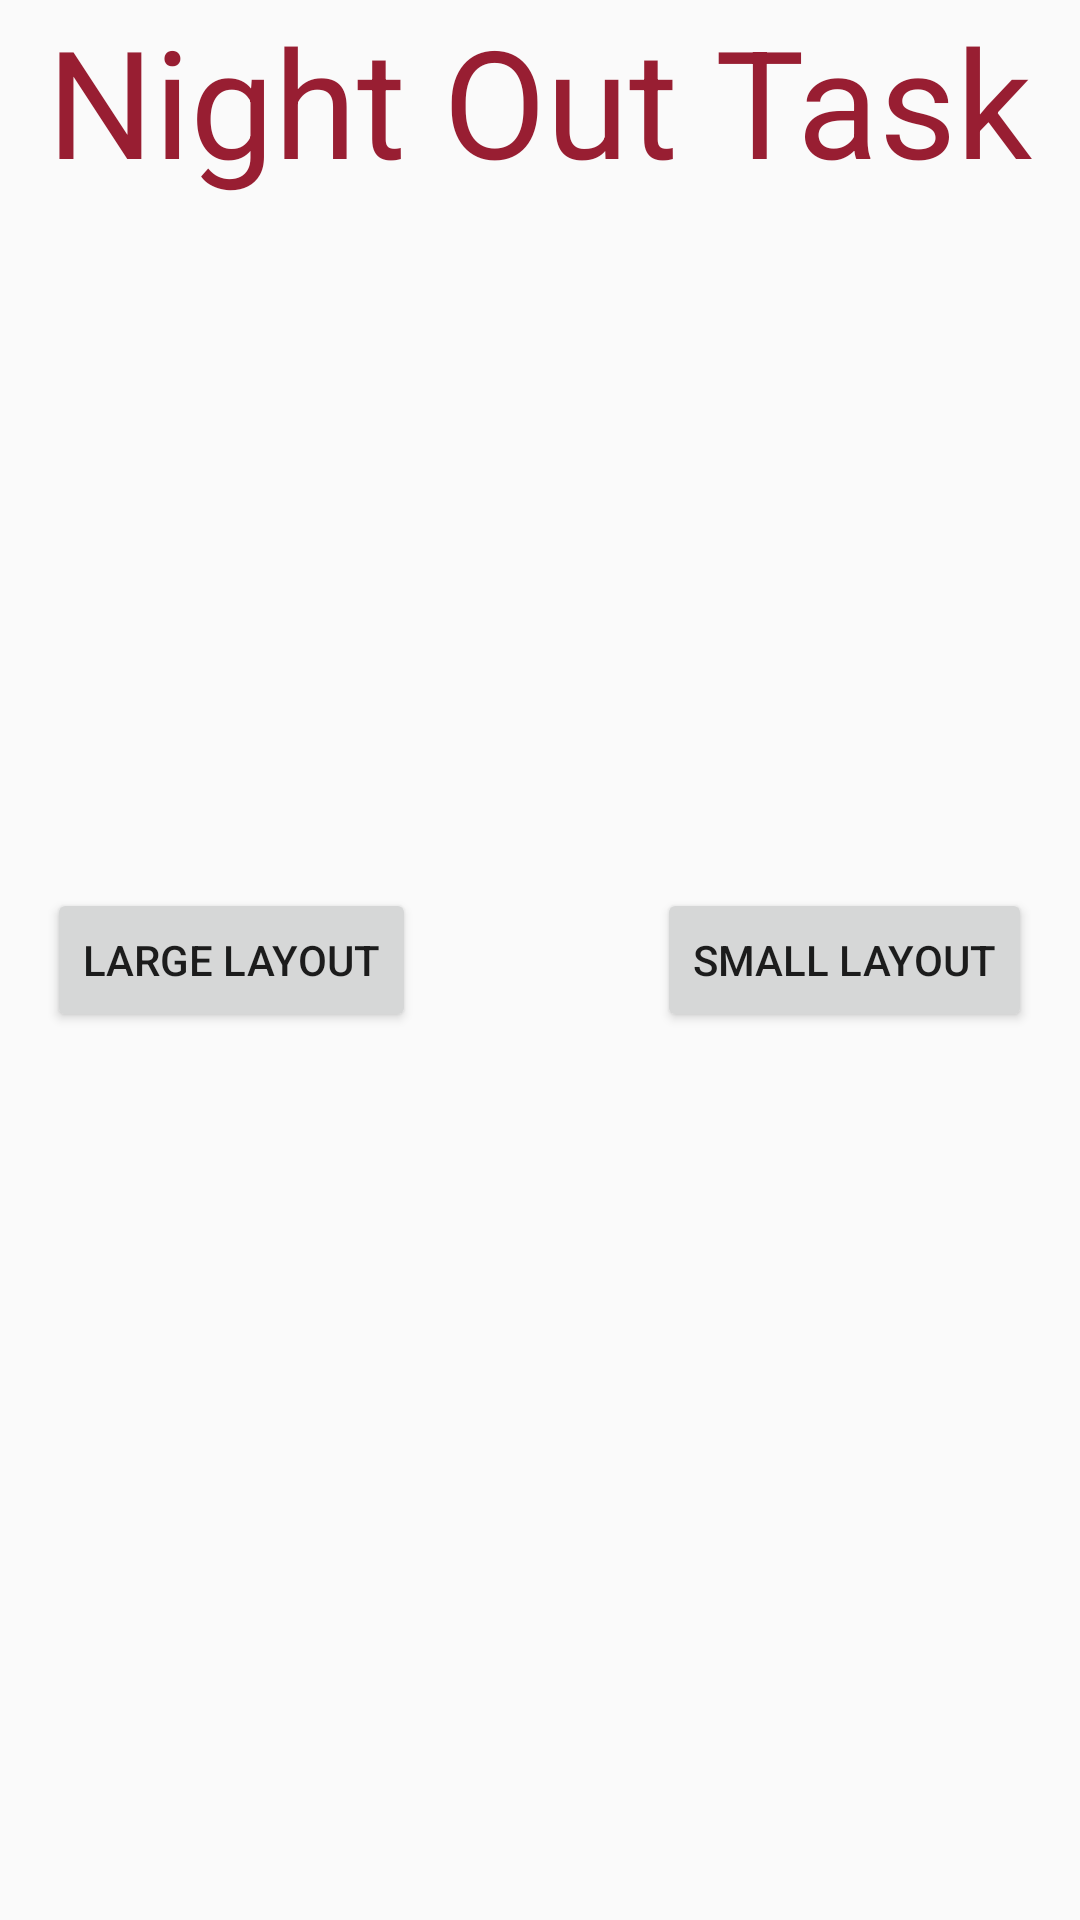

Write the Android layout XML for this screen, with the resource values it uses.
<!-- AndroidManifest.xml: application theme AppTheme -->
<!-- res/layout/activity_main2.xml -->
<?xml version="1.0" encoding="utf-8"?>
<RelativeLayout xmlns:android="http://schemas.android.com/apk/res/android"
    xmlns:tools="http://schemas.android.com/tools"
    android:layout_width="match_parent"
    android:layout_height="match_parent"
    android:paddingBottom="@dimen/activity_vertical_margin"
    android:paddingLeft="@dimen/activity_horizontal_margin"
    android:paddingRight="@dimen/activity_horizontal_margin"
    android:paddingTop="@dimen/activity_vertical_margin"
    tools:context="com.example.wesle.wsuuioption1.Main2Activity"
    android:orientation="horizontal">

    <TextView
        android:layout_width="wrap_content"
        android:layout_height="wrap_content"
        android:textAppearance="?android:attr/textAppearanceLarge"
        android:text="Night Out Task"
        android:id="@+id/textView"
        android:textSize="50sp"
        android:textColor="#981e32"
        android:layout_alignParentTop="true"
        android:layout_centerHorizontal="true" />

    <Button
        android:layout_width="wrap_content"
        android:layout_height="wrap_content"
        android:text="Large Layout"
        android:id="@+id/login"
        android:onClick="onClick"
        android:layout_centerVertical="true"
        android:layout_alignLeft="@+id/textView"
        android:layout_alignStart="@+id/textView" />

    <Button
        android:layout_width="wrap_content"
        android:layout_height="wrap_content"
        android:text="Small Layout"
        android:id="@+id/button10"
        android:onClick="onClick2"
        android:layout_alignTop="@+id/login"
        android:layout_alignRight="@+id/textView"
        android:layout_alignEnd="@+id/textView" />
</RelativeLayout>
<!-- resources referenced by this layout -->
<resources>
  <style name="AppTheme" parent="Theme.AppCompat.Light.DarkActionBar">
          
          <item name="colorPrimary">@color/colorPrimary</item>
          <item name="colorPrimaryDark">@color/colorPrimaryDark</item>
          <item name="colorAccent">@color/colorAccent</item>
      </style>
  <!-- not gathered from this repository: default colours our renderer supplied (Android Studio template values) -->
  <color name="colorPrimary">#FF6200EE</color>
  <color name="colorPrimaryDark">#FF3700B3</color>
  <color name="colorAccent">#FF03DAC5</color>
</resources>
